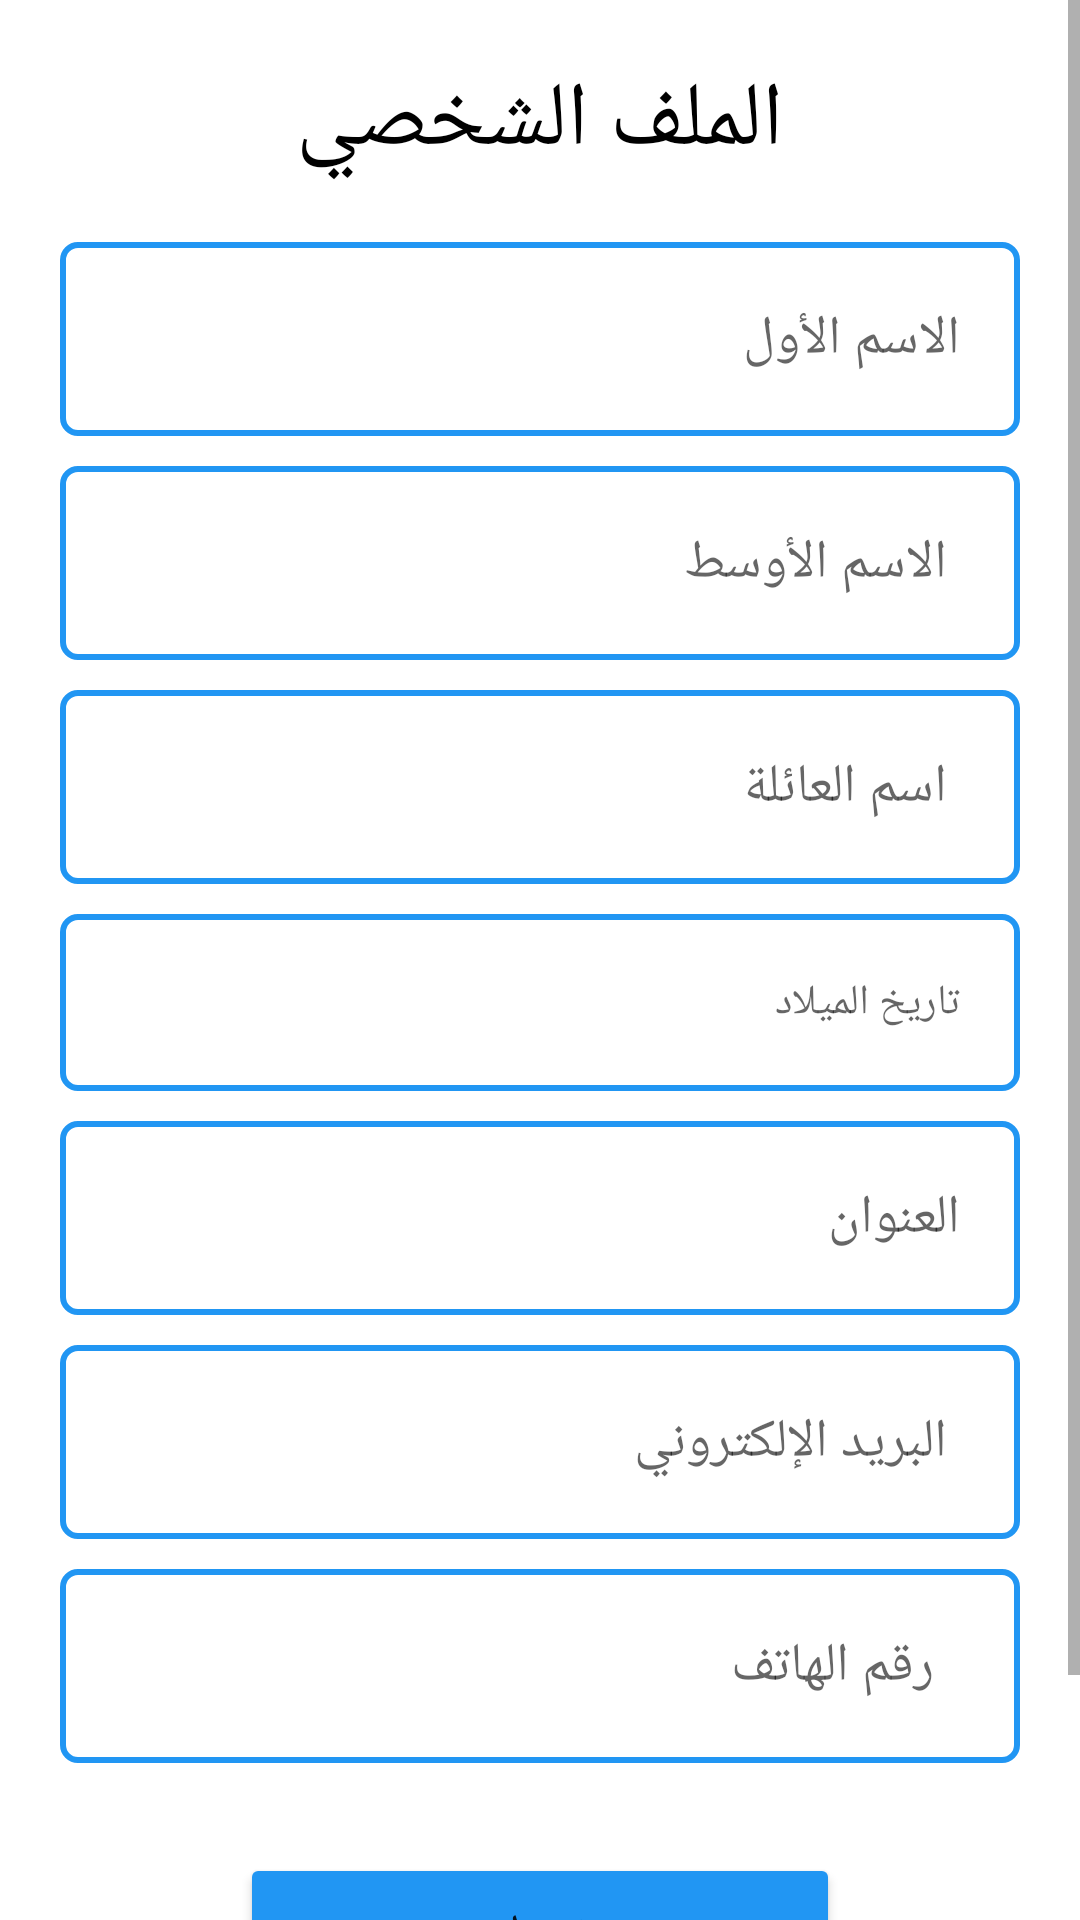

Android layout source for this screen:
<!-- AndroidManifest.xml: application theme Theme.Final_Project_MCC -->
<!-- res/layout/activity_profile.xml -->
<?xml version="1.0" encoding="utf-8"?>
<androidx.constraintlayout.widget.ConstraintLayout xmlns:android="http://schemas.android.com/apk/res/android"
    xmlns:app="http://schemas.android.com/apk/res-auto"
    xmlns:tools="http://schemas.android.com/tools"
    android:layout_width="match_parent"
    android:layout_height="match_parent"
    tools:context=".ProfileActivity">

    <ScrollView
        android:id="@+id/scrollView2"
        android:layout_width="match_parent"
        android:layout_height="match_parent"
        app:layout_constraintBottom_toBottomOf="parent"
        app:layout_constraintEnd_toEndOf="parent"
        app:layout_constraintStart_toStartOf="parent"
        app:layout_constraintTop_toTopOf="parent">

        <LinearLayout
            android:layout_width="match_parent"
            android:layout_height="match_parent"
            android:gravity="center"
            android:orientation="vertical">

            <TextView
                android:id="@+id/textView9"
                android:layout_width="wrap_content"
                android:layout_height="match_parent"
                android:layout_margin="20dp"
                android:layout_marginTop="20dp"
                android:text="الملف الشخصي"
                android:textColor="#000"
                android:textSize="30sp"

                />

            <EditText
                android:id="@+id/First_Name"
                android:layout_width="match_parent"
                android:layout_height="wrap_content"
                android:layout_marginStart="20dp"
                android:layout_marginEnd="20dp"
                android:background="@drawable/back"
                android:ems="10"
                android:hint="الاسم الأول"
                android:minHeight="48dp"
                android:padding="20dp"
                tools:ignore="MissingConstraints" />

            <EditText
                android:id="@+id/middle_name"
                android:layout_width="match_parent"
                android:layout_height="wrap_content"
                android:layout_marginStart="20dp"
                android:layout_marginTop="10dp"
                android:layout_marginEnd="20dp"
                android:background="@drawable/back"
                android:ems="10"
                android:hint=" الاسم الأوسط"
                android:minHeight="48dp"
                android:padding="20dp" />

            <EditText
                android:id="@+id/last_name"
                android:layout_width="match_parent"
                android:layout_height="wrap_content"
                android:layout_marginStart="20dp"
                android:layout_marginTop="10dp"
                android:layout_marginEnd="20dp"
                android:background="@drawable/back"
                android:ems="10"
                android:hint=" اسم العائلة"
                android:minHeight="48dp"
                android:padding="20dp" />

            <TextView
                android:id="@+id/date_birth"
                android:layout_width="match_parent"
                android:layout_height="wrap_content"
                android:layout_marginStart="20dp"
                android:layout_marginTop="10dp"
                android:layout_marginEnd="20dp"
                android:background="@drawable/back"
                android:ems="10"
                android:hint="تاريخ الميلاد"
                android:textColor="#000000"
                android:minHeight="48dp"
                android:padding="20dp" />

            <EditText
                android:id="@+id/Text_Address"
                android:layout_width="match_parent"
                android:layout_height="wrap_content"
                android:layout_marginStart="20dp"
                android:layout_marginTop="10dp"
                android:layout_marginEnd="20dp"
                android:background="@drawable/back"
                android:ems="10"
                android:hint="العنوان"
                android:inputType="textPersonName"
                android:minHeight="48dp"
                android:padding="20dp" />

            <EditText
                android:id="@+id/Text_Email"
                android:layout_width="match_parent"
                android:layout_height="wrap_content"
                android:layout_marginStart="20dp"
                android:layout_marginTop="10dp"
                android:layout_marginEnd="20dp"
                android:background="@drawable/back"
                android:ems="10"
                android:hint=" البريد الإلكتروني"
                android:minHeight="48dp"
                android:padding="20dp" />

            <EditText
                android:id="@+id/editText_Phone"
                android:layout_width="match_parent"
                android:layout_height="wrap_content"
                android:layout_marginStart="20dp"
                android:layout_marginTop="10dp"
                android:layout_marginEnd="20dp"
                android:background="@drawable/back"
                android:ems="10"
                android:hint="  رقم الهاتف "
                android:minHeight="48dp"
                android:padding="20dp" />

            <Button
                android:id="@+id/but_Save"
                android:layout_width="200dp"
                android:layout_height="wrap_content"
                android:layout_marginTop="30dp"
                android:backgroundTint="#2196F3"
                android:padding="17dp"
                android:text="تعديل" />

            <Button
                android:id="@+id/butLogout"

                android:layout_width="200dp"
                android:layout_height="wrap_content"
                android:layout_marginTop="10dp"
                android:backgroundTint="#2196F3"
                android:padding="17dp"
                android:text="تسجيل خروج"

                />

        </LinearLayout>
    </ScrollView>

</androidx.constraintlayout.widget.ConstraintLayout>
<!-- resources referenced by this layout -->
<resources>
  <!-- drawable back (drawable) -->
  <?xml version="1.0" encoding="utf-8"?>
  <shape android:shape="rectangle" xmlns:android="http://schemas.android.com/apk/res/android">
  <corners android:radius="5dp"></corners>
      <solid android:color="#fff"></solid>
      <stroke android:color="#2196F3" android:width="2dp"/>
  
  </shape>
  <style name="Theme.Final_Project_MCC" parent="Theme.MaterialComponents.DayNight.DarkActionBar">
          
          <item name="colorPrimary">@color/purple_500</item>
          <item name="colorPrimaryVariant">@color/purple_700</item>
          <item name="colorOnPrimary">@color/white</item>
          
          <item name="colorSecondary">@color/teal_200</item>
          <item name="colorSecondaryVariant">@color/teal_700</item>
          <item name="colorOnSecondary">@color/black</item>
          
          <item name="android:statusBarColor" tools:targetApi="l">?attr/colorPrimaryVariant</item>
          
      </style>
  <color name="purple_500">#FF6200EE</color>
  <color name="purple_700">#FF3700B3</color>
  <color name="white">#FFFFFFFF</color>
  <color name="teal_200">#FF03DAC5</color>
  <color name="teal_700">#FF018786</color>
  <color name="black">#FF000000</color>
</resources>
